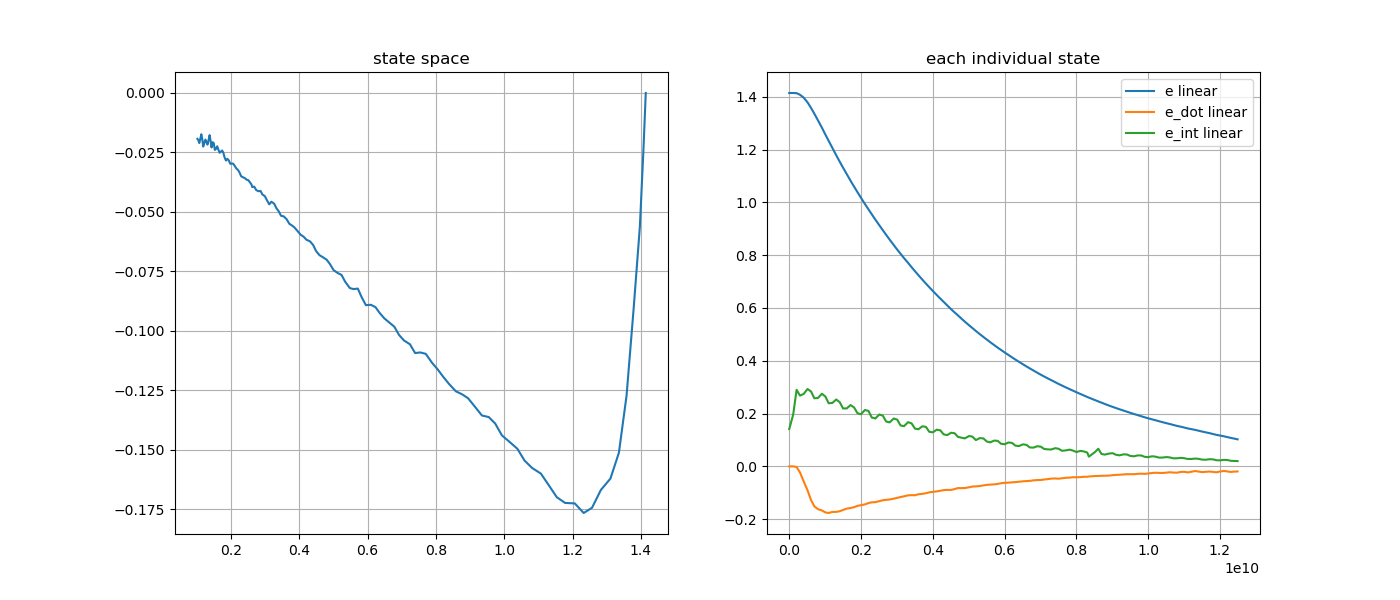

Data behind this chart, as committed beside it:
e, e_dot, e_int, stamp, 
1.414, 0.0, 0.172, 1793043768024429183, 
1.414, 0.0, 0.1414, 1793043768052827305, 
1.414, 0.0, 0.1959, 1793043768162979580, 
1.414, -0.002411, 0.2899, 1793043768257849948, 
1.408, -0.02325, 0.268, 1793043768352819242, 
1.397, -0.05619, 0.2741, 1793043768452803191, 
1.379, -0.09082, 0.2928, 1793043768562831492, 
1.358, -0.1273, 0.2838, 1793043768658805576, 
1.336, -0.1514, 0.2579, 1793043768752808666, 
1.311, -0.1622, 0.259, 1793043768852812125, 
1.283, -0.167, 0.2751, 1793043768962849507, 
1.257, -0.1745, 0.2645, 1793043769058855873, 
1.233, -0.1767, 0.2389, 1793043769152829254, 
1.206, -0.1726, 0.2402, 1793043769253824207, 
1.178, -0.1724, 0.2532, 1793043769362843794, 
1.154, -0.17, 0.243, 1793043769459862028, 
1.131, -0.1652, 0.2193, 1793043769552817610, 
1.107, -0.1601, 0.2194, 1793043769653918290, 
1.082, -0.1577, 0.2322, 1793043769762618885, 
1.059, -0.1546, 0.223, 1793043769859865876, 
1.039, -0.1497, 0.2016, 1793043769952840259, 
1.018, -0.147, 0.1974, 1793043770049890308, 
0.9935, -0.1441, 0.2136, 1793043770162912416, 
0.9735, -0.139, 0.2099, 1793043770260841924, 
0.9546, -0.1363, 0.185, 1793043770352844894, 
0.9349, -0.1357, 0.1814, 1793043770450904153, 
0.9132, -0.1318, 0.1964, 1793043770563070507, 
0.8944, -0.1284, 0.192, 1793043770660882333, 
0.8771, -0.1268, 0.1698, 1793043770752858051, 
0.8587, -0.1255, 0.1665, 1793043770850844878, 
0.8383, -0.1224, 0.1813, 1793043770964145557, 
0.8209, -0.1193, 0.1771, 1793043771061842529, 
0.8054, -0.1163, 0.155, 1793043771152834980, 
0.7887, -0.1135, 0.1522, 1793043771250910026, 
0.7705, -0.1097, 0.1675, 1793043771365367507, 
0.7543, -0.1091, 0.1627, 1793043771461892462, 
0.7394, -0.1094, 0.143, 1793043771554883080, 
0.7242, -0.1057, 0.1405, 1793043771651911705, 
0.7066, -0.1041, 0.1519, 1793043771764869881, 
0.6919, -0.1017, 0.1493, 1793043771862930033, 
0.6787, -0.09833, 0.1309, 1793043771953933949, 
0.6644, -0.09662, 0.1289, 1793043772052927985, 
0.649, -0.09477, 0.1389, 1793043772163162004, 
0.6353, -0.09246, 0.1364, 1793043772262901869, 
0.6232, -0.09006, 0.1213, 1793043772353862326, 
0.6098, -0.0891, 0.1184, 1793043772452941428, 
0.5953, -0.08924, 0.1273, 1793043772562774064, 
0.5828, -0.08584, 0.1252, 1793043772663033422, 
0.5716, -0.08227, 0.1117, 1793043772754265193, 
0.5592, -0.08248, 0.1085, 1793043772852946686, 
0.5483, -0.08206, 0.1059, 1793043772943478246, 
0.5343, -0.07931, 0.1149, 1793043773062914218, 
0.5241, -0.07653, 0.1127, 1793043773153864455, 
0.5127, -0.07572, 0.09954, 1793043773252987918, 
0.5008, -0.0745, 0.1071, 1793043773362839809, 
0.49, -0.07193, 0.1057, 1793043773463895658, 
0.4806, -0.07013, 0.0942, 1793043773554918344, 
0.4703, -0.06916, 0.09081, 1793043773652981445, 
0.4593, -0.0682, 0.09767, 1793043773762700722, 
0.4494, -0.06647, 0.09651, 1793043773862924739, 
... 67 more rows
